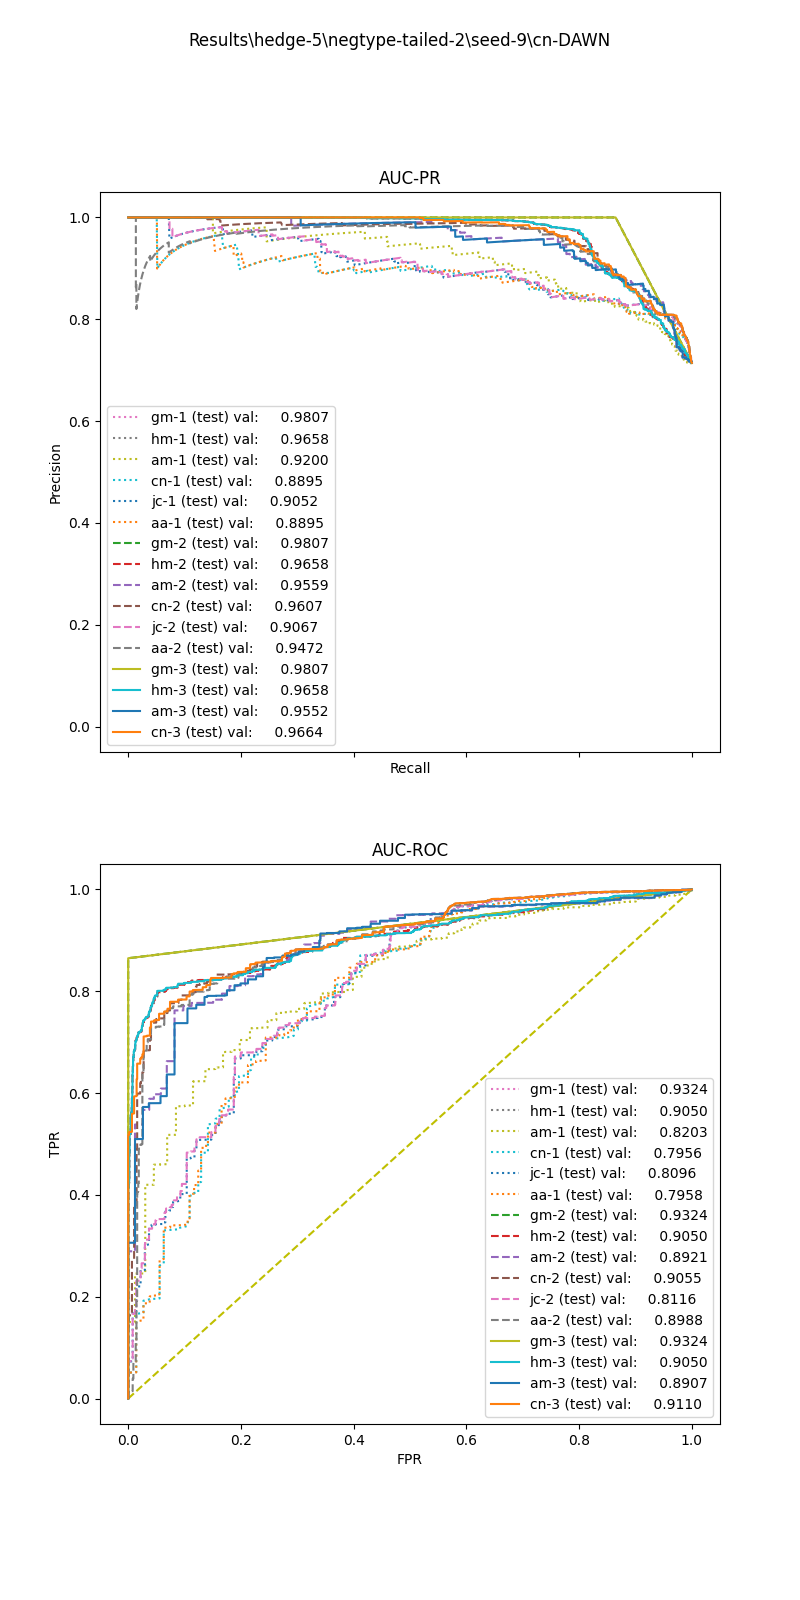

The table this chart was drawn from, first rows:
, input_dim1, pred_dim1, input_dim2, pred_dim2, input_dim3, pred_dim3, label
0, 116.3, 1.0, 0.6718, 1.0, 4.0, 1.0, 1.0
1, 64.26, 1.0, 0.7478, 1.0, 0.0, 1.0, 1.0
2, 78.1, 1.0, 0.3377, 1.0, 0.0, 1.0, 1.0
3, 128.8, 1.0, 0.649, 1.0, 4.0, 1.0, 1.0
4, 16.22, 0.0, 0.8013, 1.0, 2.0, 1.0, 1.0
5, 39.14, 1.0, 0.0, 0.0, 0.0, 0.0, 1.0
6, 41.14, 1.0, 0.7334, 1.0, 0.0, 1.0, 1.0
7, 150.6, 1.0, 0.5998, 1.0, 2.0, 1.0, 1.0
8, 55.32, 1.0, 0.1614, 1.0, 0.0, 1.0, 1.0
9, 89.28, 1.0, 0.3107, 1.0, 0.0, 1.0, 1.0
10, 114, 1.0, 0.6671, 1.0, 4.0, 1.0, 1.0
11, 10.41, 0.0, 0.1498, 0.0, 0.0, 0.0, 1.0
12, 74.56, 1.0, 0.0, 0.0, 0.0, 0.0, 1.0
13, 14.86, 0.0, 0.8466, 1.0, 2.0, 1.0, 1.0
14, 107.6, 1.0, 0.7007, 1.0, 4.0, 1.0, 1.0
15, 56.17, 1.0, 0.383, 1.0, 1.0, 1.0, 1.0
16, 37.73, 1.0, 0.7665, 1.0, 0.0, 1.0, 1.0
17, 46.22, 1.0, 0.7601, 1.0, 4.0, 1.0, 1.0
18, 64.43, 1.0, 0.3444, 1.0, 0.0, 1.0, 1.0
19, 66.51, 1.0, 0.36, 1.0, 1.0, 1.0, 1.0
20, 66.07, 1.0, 0.3496, 1.0, 0.0, 1.0, 1.0
21, 93.76, 1.0, 0.6809, 1.0, 2.0, 1.0, 1.0
22, 73.52, 1.0, 0.3634, 1.0, 0.0, 1.0, 1.0
23, 139.8, 1.0, 0.6422, 1.0, 2.0, 1.0, 1.0
24, 111.3, 1.0, 0.6573, 1.0, 0.0, 1.0, 1.0
25, 25.96, 0.0, 0.0, 0.0, 0.0, 0.0, 1.0
26, 146.6, 1.0, 0.6534, 1.0, 4.0, 1.0, 1.0
27, 53.59, 1.0, 0.6868, 1.0, 2.0, 1.0, 1.0
28, 58.9, 1.0, 0.6783, 1.0, 4.0, 1.0, 1.0
29, 118.6, 1.0, 0.6117, 1.0, 2.0, 1.0, 1.0
30, 85.5, 1.0, 0.704, 1.0, 1.0, 1.0, 1.0
31, 16.59, 0.0, 0.0, 0.0, 0.0, 0.0, 1.0
32, 45.89, 1.0, 0.0, 0.0, 0.0, 0.0, 1.0
33, 24.27, 0.0, 0.3036, 1.0, 0.0, 1.0, 1.0
34, 68.93, 1.0, 0.7268, 1.0, 2.0, 1.0, 1.0
35, 118.3, 1.0, 0.6587, 1.0, 4.0, 1.0, 1.0
36, 165.6, 1.0, 0.3836, 1.0, 0.0, 1.0, 1.0
37, 126.5, 1.0, 0.6322, 1.0, 4.0, 1.0, 1.0
38, 13.54, 0.0, 0.9322, 1.0, 4.0, 1.0, 1.0
39, 31.09, 1.0, 0.7092, 1.0, 4.0, 1.0, 1.0
40, 63, 1.0, 0.713, 1.0, 0.0, 1.0, 1.0
41, 33.56, 1.0, 0.1586, 1.0, 0.0, 1.0, 1.0
42, 51.54, 1.0, 0.7361, 1.0, 2.0, 1.0, 1.0
43, 100.8, 1.0, 0.6227, 1.0, 1.0, 1.0, 1.0
44, 40.19, 1.0, 0.7731, 1.0, 4.0, 1.0, 1.0
45, 102.9, 1.0, 0.3238, 1.0, 0.0, 1.0, 1.0
46, 37.05, 1.0, 0.7651, 1.0, 0.0, 1.0, 1.0
47, 45.78, 1.0, 0.0, 0.0, 0.0, 0.0, 1.0
48, 83.3, 1.0, 0.0, 1.0, 0.0, 1.0, 1.0
49, 151.9, 1.0, 0.6368, 1.0, 0.0, 1.0, 1.0
50, 94.9, 1.0, 0.7363, 1.0, 4.0, 1.0, 1.0
51, 54.41, 1.0, 0.0, 0.0, 0.0, 0.0, 1.0
52, 129.5, 1.0, 0.6194, 1.0, 0.0, 1.0, 1.0
53, 24.78, 0.0, 0.3541, 1.0, 0.0, 1.0, 1.0
54, 26.94, 1.0, 0.1469, 1.0, 0.0, 1.0, 1.0
55, 25.73, 0.0, 0.0, 0.0, 0.0, 0.0, 1.0
56, 119.9, 1.0, 0.5938, 1.0, 4.0, 1.0, 1.0
57, 120.4, 1.0, 0.0, 1.0, 0.0, 1.0, 1.0
58, 14.93, 0.0, 0.0, 0.0, 0.0, 0.0, 1.0
59, 108.4, 1.0, 0.6617, 1.0, 0.0, 1.0, 1.0
... 10,923 more rows
